Photos from the image-classification dataset "dataset_neu" in the GitHub repository taufdermaur/Maturaarbeit-ML-Project. Its 10 classes are: besondere signale, ergaenzende angaben zu signalen, fahranordnungen parkierungsbeschraenkungen, fahrverbote mass und gewichtsbeschraenkungen, information notices, markierungen und leiteinrichtungen, verhaltenshinweise, vortrittssignale, wegweisung auf autobahnen und autostrassen, wegweisung auf haupt und nebenstrassen.

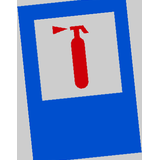
Label: information notices

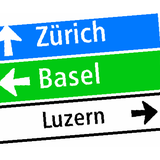
Label: wegweisung auf haupt und nebenstrassen

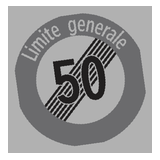
Label: fahranordnungen parkierungsbeschraenkungen

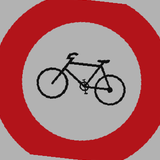
Label: fahrverbote mass und gewichtsbeschraenkungen

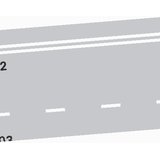
Label: markierungen und leiteinrichtungen

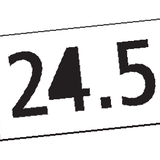
Label: wegweisung auf autobahnen und autostrassen
